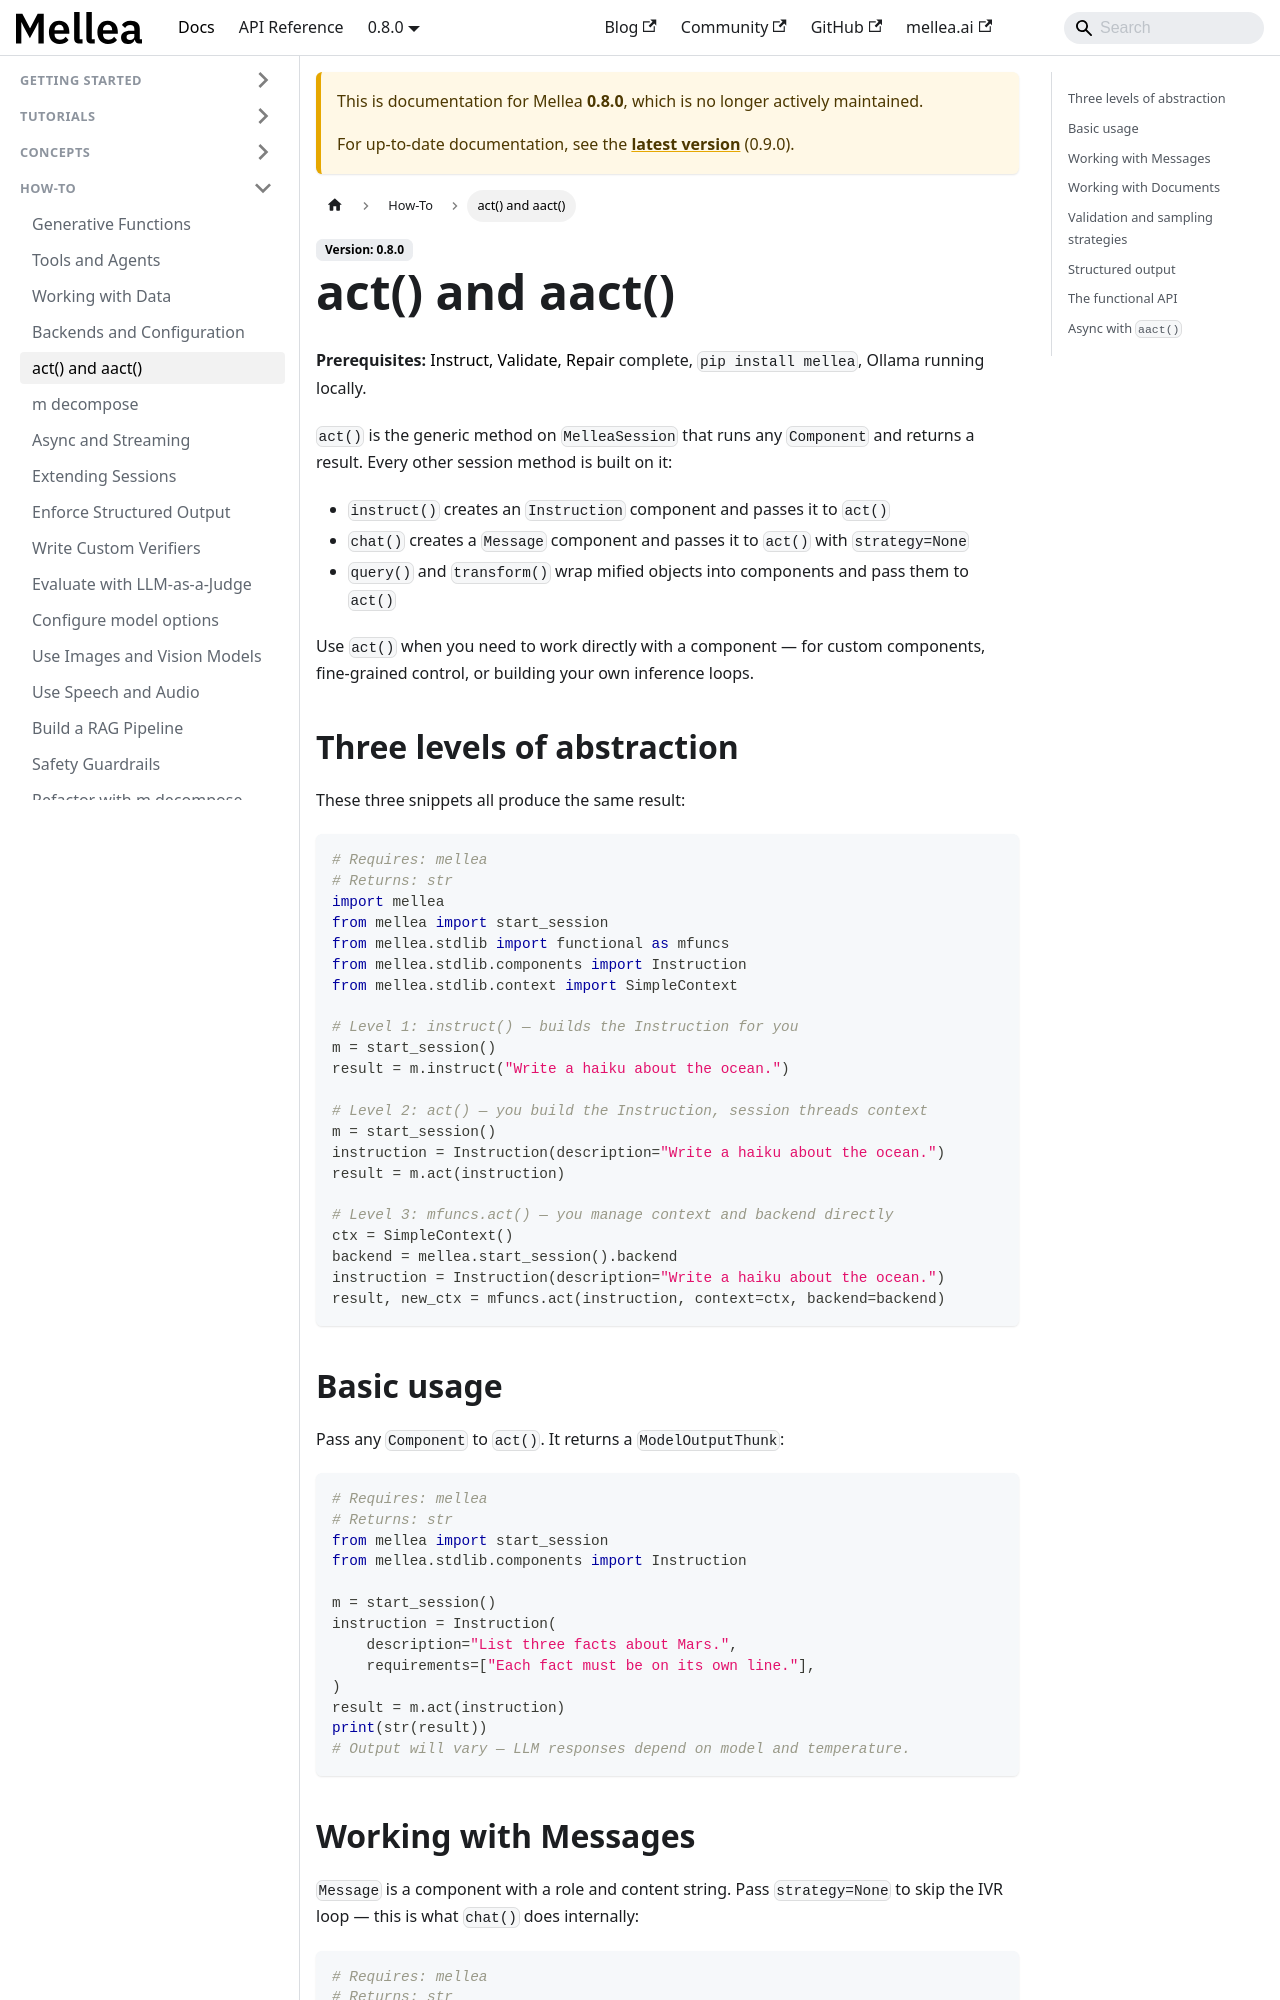

repository: generative-computing/mellea · page: 0.8.0/how-to/act-and-aact.html · generator: docusaurus

---
title: "act() and aact()"
description: "Work directly with Components using act(), aact(), and the functional API."
# diataxis: how-to
---

**Prerequisites:** [Instruct, Validate, Repair](../concepts/instruct-validate-repair.md) complete,
`pip install mellea`, Ollama running locally.

`act()` is the generic method on `MelleaSession` that runs any `Component` and
returns a result. Every other session method is built on it:

- `instruct()` creates an `Instruction` component and passes it to `act()`
- `chat()` creates a `Message` component and passes it to `act()` with `strategy=None`
- `query()` and `transform()` wrap mified objects into components and pass them to `act()`

Use `act()` when you need to work directly with a component — for custom components,
fine-grained control, or building your own inference loops.

## Three levels of abstraction

These three snippets all produce the same result:

```python
# Requires: mellea
# Returns: str
import mellea
from mellea import start_session
from mellea.stdlib import functional as mfuncs
from mellea.stdlib.components import Instruction
from mellea.stdlib.context import SimpleContext

# Level 1: instruct() — builds the Instruction for you
m = start_session()
result = m.instruct("Write a haiku about the ocean.")

# Level 2: act() — you build the Instruction, session threads context
m = start_session()
instruction = Instruction(description="Write a haiku about the ocean.")
result = m.act(instruction)

# Level 3: mfuncs.act() — you manage context and backend directly
ctx = SimpleContext()
backend = mellea.start_session().backend
instruction = Instruction(description="Write a haiku about the ocean.")
result, new_ctx = mfuncs.act(instruction, context=ctx, backend=backend)
```

## Basic usage

Pass any `Component` to `act()`. It returns a `ModelOutputThunk`:

```python
# Requires: mellea
# Returns: str
from mellea import start_session
from mellea.stdlib.components import Instruction

m = start_session()
instruction = Instruction(
    description="List three facts about Mars.",
    requirements=["Each fact must be on its own line."],
)
result = m.act(instruction)
print(str(result))
# Output will vary — LLM responses depend on model and temperature.
```
